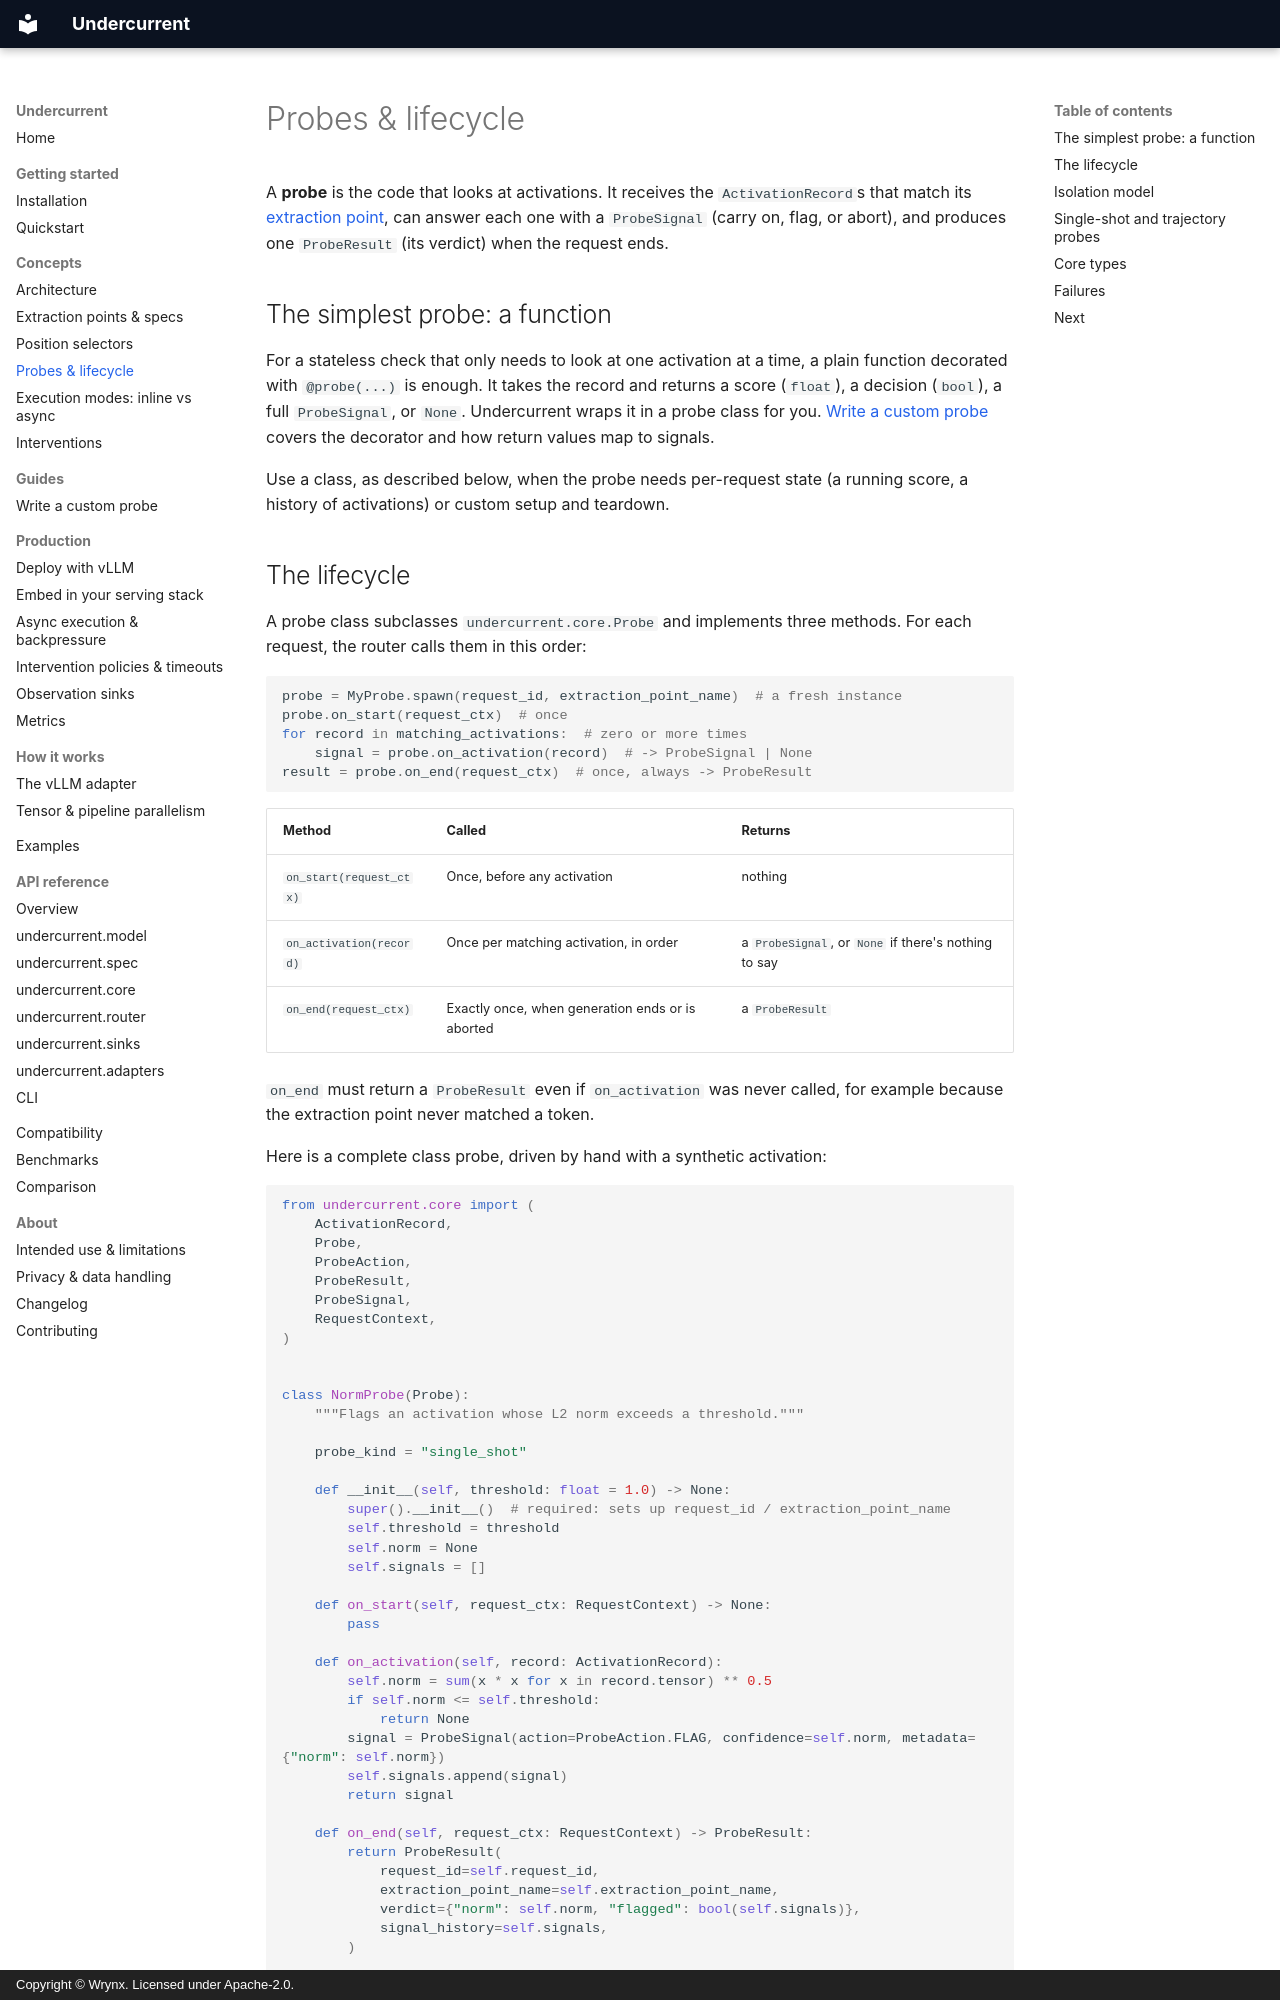

repository: wrynx/undercurrent · page: concepts/probes/index.html · generator: mkdocs · copyright: Copyright © Wrynx. Licensed under Apache-2.0.

# Probes & lifecycle

<!-- owner: p3-concepts -->

A **probe** is the code that looks at activations. It receives the
`ActivationRecord`s that match its [extraction point](extraction-points.md),
can answer each one with a `ProbeSignal` (carry on, flag, or abort), and
produces one `ProbeResult` (its verdict) when the request ends.

## The simplest probe: a function

For a stateless check that only needs to look at one activation at a time, a
plain function decorated with `@probe(...)` is enough. It takes the record and
returns a score (`float`), a decision (`bool`), a full `ProbeSignal`, or `None`.
Undercurrent wraps it in a probe class for you.
[Write a custom probe](../guides/custom-probe.md) covers the decorator and how
return values map to signals.

Use a class, as described below, when the probe needs per-request state (a
running score, a history of activations) or custom setup and teardown.
